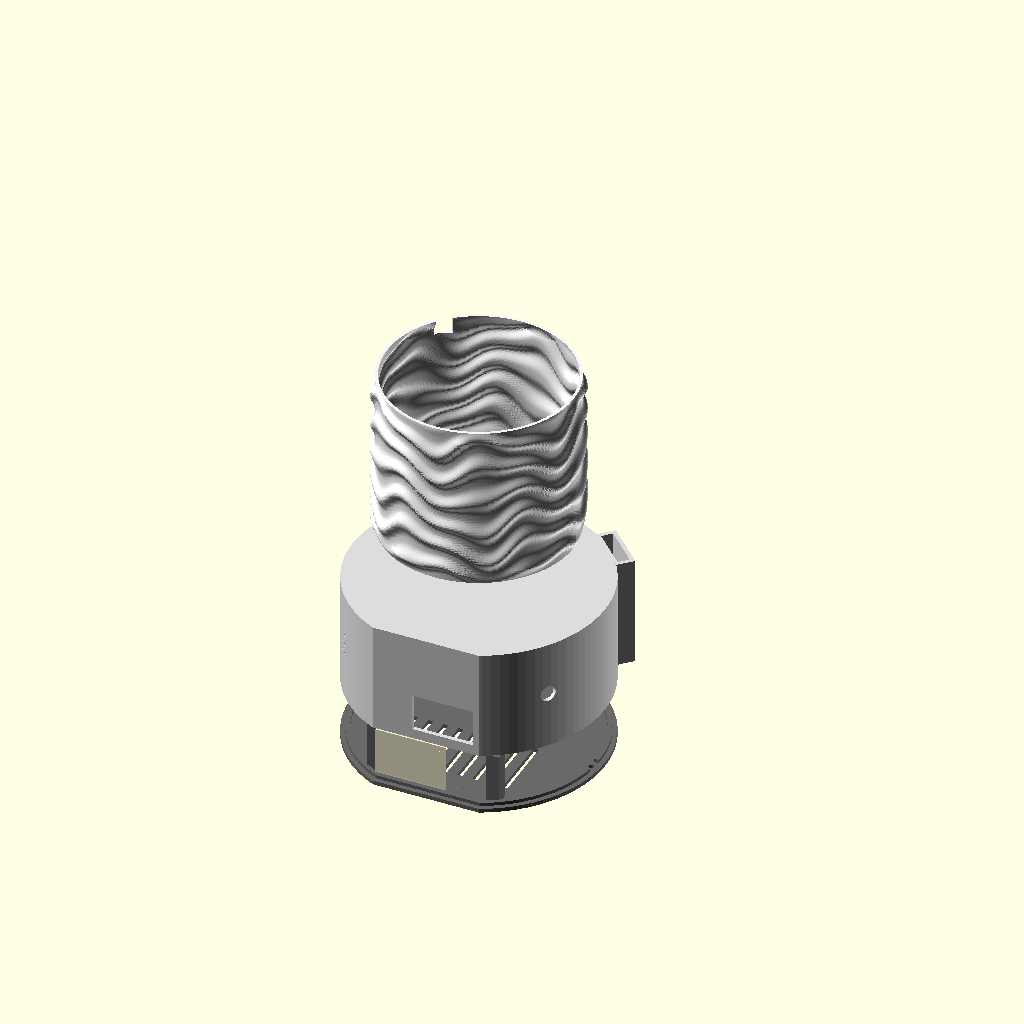
Cell 1: rendered with the file's own defaults.
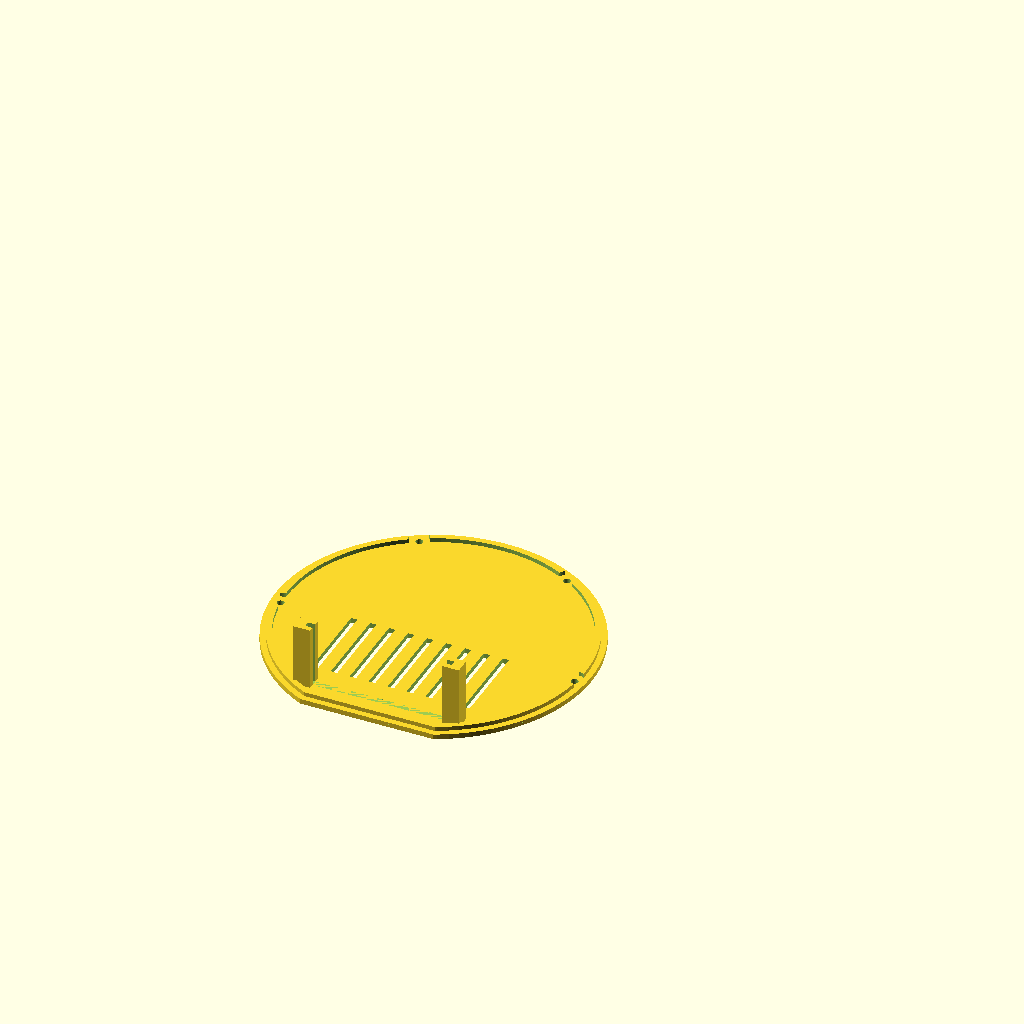
Cell 2 — part set to "bottom", the other parameters unchanged.
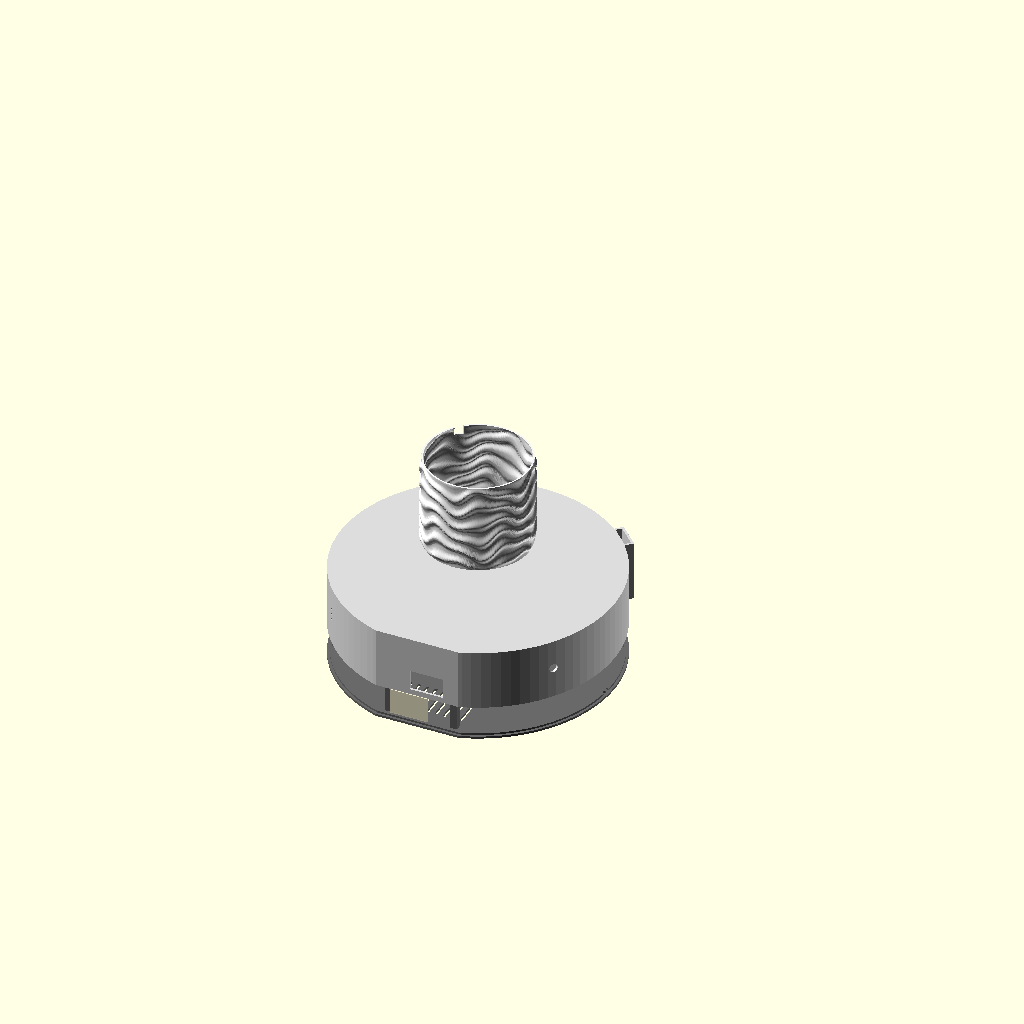
Cell 3: outer_d = 300 (everything else at default).
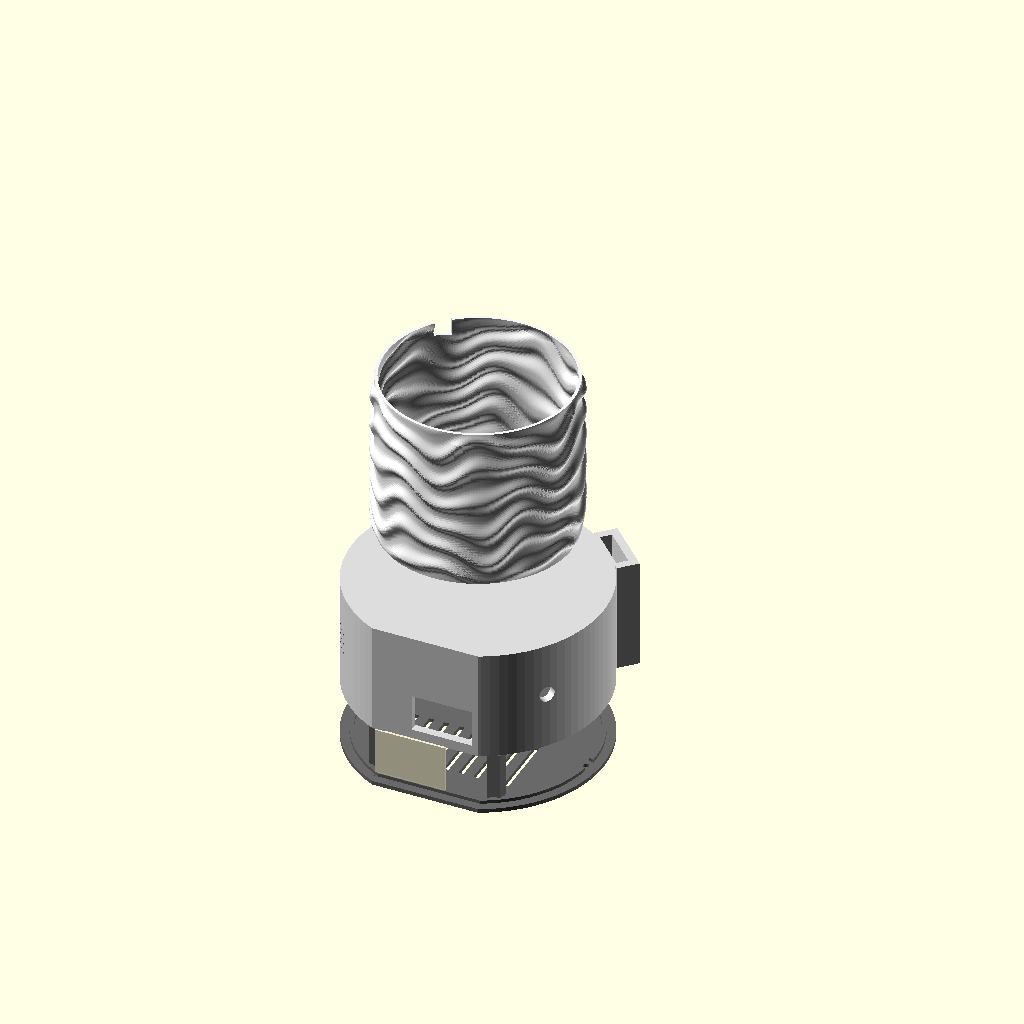
Cell 4: the same model with wall = 4.8.
The same orthographic view direction (rotation 55°, 0°, 25°; colour scheme Cornfield) for every cell, with the view re-fitted per cell, so scale and position can differ between cells.
OpenSCAD source file hardware/dawn-lamp/enclosure/dawn-planter.scad:
// Dawn planter lamp: a bedside lamp that is also a plant pot.
// Printed parts, stacked:
//   0. bottom   removable floor plate: 4 screws (M3 x 10, self-tapping) into
//               posts in the base, air slots under the board, and the two
//               slotted posts that hold the UNO Q upright. Wire everything on
//               the bench, then slide plate + board up into the base.
//   1. base     electronics shell, printed UPSIDE DOWN (flat top on the bed):
//               matrix window in the flat front, Modulino Knob front-right and
//               Buzzer front-left on screw posts, an outside vented pocket for
//               the Modulino Thermo (so it reads the room, not the board),
//               USB-C power slot with a zip-tie point, vents. Closed top plate.
//   2. sleeve   a thin wavy cachepot (ocean waves, even wall) that stands on
//               the base and catches the pot's drainage water in its floor.
//               A notch at the back of its rim lets the soil-sensor lead out; the
//               lead runs down the outside into a hole in the base's back wall.
//   3. pot      NOT PRINTED by default: use the plastic nursery pot the plant
//               comes in (up to 10.5 cm across the rim, about 9 cm tall). It stands
//               on four feet in the sleeve's floor, clear of the drained water.
//               The printed pot module is kept below in case it's wanted.
//   4. window   a thin plate that presses into the front window. Print it white
//               or translucent: the LED matrix glows through it as Dawn's light.
// (Fast version, 14 Nov: the double-walled sleeve, light ring and pins were cut
// to save print hours.)
//
// WATER SAFETY: water drains from the pot into the sleeve's floor, which sits on
// the base's closed top plate. Printed plastic can seep along layer lines, so
// print the sleeve with 4 perimeters and 6 bottom layers (PETG if the lab has it)
// and test it with water BEFORE the electronics go in. Water little and often:
// the floor holds about well_volume_ml() below the pot's feet.
//
// Export: set `part` below, render (F6), File > Export > STL. One STL per part;
// each part is already oriented for printing.
// Slice: base and bottom can use 0.28 mm layers and 3 perimeters (fast); sleeve
// and pot 0.2 mm, sleeve as above, pot 2 perimeters. 10 % infill. No supports
// needed: the base prints upside down so its big top plate lies on the bed,
// the other roofs are short bridges or 45-degree chamfers, and the pot's taper
// is gentle. Check the slicer preview.
// Assembly without measuring: the Knob and Buzzer go on with double-sided foam tape
// plus a ring of hot glue round each board; the UNO Q's slots are loose, so wedge
// them with a strip of tape. Wiring: give the soil sensor a plug near the pot rim and some spare cable, so
// the pot lifts out for watering without pulling on the board. Stick four
// rubber or felt feet under the bottom plate. Measure your board and knob before printing (values marked verify).

/* [What to export] */
part = "all"; // [all, bottom, base, sleeve, pot, window]

/* [Overall] */
outer_d  = 150;   // outside diameter of base and sleeve (mm)
wall     = 2.4;   // wall thickness
flat_cut = 7;     // the front is flattened by this much so the Knob sits flat
$fn      = 96;

/* [Printed pot] */
pot_top_d   = 105;  // outside diameter at the rim
pot_bottom_d = 84;  // outside diameter at the floor (taper makes it lift out easily)
pot_h       = 88;   // height without feet
pot_wall    = 1.6;
pot_floor   = 2.4;
pot_feet_h  = 6;    // the pot stands this high above the well floor
drain_d     = 6;    // drainage holes in the pot floor
pot_gap     = 2;    // clearance between pot rim and sleeve

/* [Base: electronics] */
base_h     = 66;    // floor to the top of the closed plate (tall enough for the upright board)
floor_t    = 2.4;
top_t      = 2.4;   // closed plate between electronics and plant
fit        = 0.35;  // clearance for press fits; raise if they are tight
screw_angles = [-5, 60, 120, 185]; // bottom-plate screw posts, clear of the window, knob and buzzer
// UNO Q sizes from Arduino's datasheet ABX00162/ABX00173, section 12 (Mechanical Information):
// 68.58 x 53.34 mm, top-side parts up to about 8.5 mm (headers), bottom-side parts under 2 mm.
// The board stands on its long edge, components and LED matrix facing the window, with the
// matrix's edge DOWN (the matrix sits about 5-21 mm from that edge, 31-59 mm from the USB-C end)
// and the USB-C end on the left as seen from the front.
board_w    = 68.58;
board_d    = 53.34; // stands upright, so this is its height
board_t    = 1.6;   // PCB thickness is not in the datasheet; 1.6 mm is standard
board_gap  = 10;    // from the inside of the front wall to the board's face (room for headers)
slot_w     = 2.8;   // rail slot for the board edge: loose on purpose (thickness unmeasured); wedge with tape
window_w   = 36;    // front window over the LED matrix (8 x 13 LEDs, about 27 x 16 mm on the board)
window_h   = 22;
window_x   = 10;    // the matrix is right of the board's centre (seen from the front)
window_z   = 6;     // bottom of the window above the base's bottom
knob_hole  = 9.5;   // generous: clears a 6 mm shaft or a threaded collar up to about 9 mm; the Knob is hot-glued or foam-taped behind it
// was 7.5;   // Modulino Knob (ABX00107): Bourns PEC11J encoder, 6 mm shaft in this family (check the nut/bushing)
knob_angle = -35;   // front-right, on the curved wall (front is -90)
knob_z     = 34;    // shaft height above the base's bottom
knob_standoff = 7;  // board-to-wall distance so the encoder body fits (hold it up and check)
buzzer_standoff = 4;
modulino_holes = [[-16, -8], [-16, 8], [16, -8], [16, 8]]; // 32 x 16 mm hole pattern (datasheet), board long side horizontal
buzzer_angle = -145; // front-left
thermo_angle = 45;  // back-right, outside pocket
thermo_w = 26; thermo_h = 42; thermo_t = 7;   // Modulino Thermo: 41 x 25.36 x 1.6 mm (datasheet ABX00103, 6.1); Qwiic on the short edges
usb_w = 14; usb_h = 9; usb_z = 10; // power cable slot in the back wall

/* [Sleeve: thin wavy cachepot] */
sleeve_wall  = 1.8;   // 4 perimeters of a 0.45 mm line
sleeve_floor = 2.4;
// Ocean waves on the sleeve: horizontal swells that roll round the pot and rise and
// fall like a sea surface. The whole wall follows them, so its thickness stays even.
wave_a     = 2.6;     // how far a crest stands out (mm)
wave_band  = 17;      // height of one swell, crest to crest (mm)
wave_roll  = 5;       // how many times each swell rises and falls going round
wave_swing = 6;       // how far each crest rises and falls (mm)
wave_res_a = 240;     // mesh detail round
wave_res_z = 110;     // mesh detail up
cable_d  = 10;        // soil-sensor lead into the base's back wall (fits a 3-pin JST plug)

pot_cavity_d = pot_top_d + 2 * pot_gap;
sleeve_r     = pot_cavity_d / 2 + sleeve_wall;      // outside radius between wave crests
sleeve_h     = sleeve_floor + pot_feet_h + pot_h + 2;  // pot rim sits 2 mm below the top
cable_angle  = 135;                              // back-left, away from the knob (front is -Y)

// Water the well holds below the pot's feet (ml), for the print notes.
function well_volume_ml() = 3.14159 * pow(pot_cavity_d / 2, 2) * pot_feet_h / 1000;
echo(str("Well holds about ", round(well_volume_ml()), " ml below the pot's feet; sleeve height ", sleeve_h, " mm"));


module ring(d_out, d_in, h) {
  difference() { cylinder(d = d_out, h = h); translate([0, 0, -0.1]) cylinder(d = d_in, h = h + 0.2); }
}

// A disc of diameter d, flattened at the front by `cut` from the outer circle.
module flat_disc(d, cut, h) {
  intersection() {
    cylinder(d = d, h = h);
    translate([-outer_d, -outer_d / 2 + cut, 0]) cube([2 * outer_d, 2 * outer_d, h]);
  }
}

// Radius of the sleeve's outside at angle a and height z. Each swell has a gentle back
// and a fuller crest (the power of 1.6), and the crest line itself rolls up and down;
// neighbouring swells are shifted so the pattern reads as a moving sea, not stripes.
function sea_r(a, z, r0) =
  let(drift = z / wave_band,  // a smooth phase drift up the sleeve, so swells don't line up
      crest = z + wave_swing * sin(wave_roll * a + 40 * drift) + 0.35 * wave_swing * sin(2 * wave_roll * a - 25 * drift),
      u = (1 + sin(360 * crest / wave_band)) / 2)
  r0 + wave_a * pow(u, 1.6) * min(1, z / 6, (sleeve_h - z) / 6);  // fades out at top and bottom edges

module sea_shell(r0, z0 = 0) {
  na = wave_res_a; nz = wave_res_z;
  pts = concat(
    [for (i = [0 : nz]) for (j = [0 : na - 1])
      let(z = z0 + (sleeve_h + 1 - z0) * i / nz, a = 360 * j / na, r = sea_r(a, min(z, sleeve_h), r0)) [r * cos(a), r * sin(a), z]],
    [[0, 0, z0], [0, 0, sleeve_h + 1]]);
  bc = (nz + 1) * na; tc = bc + 1;
  faces = concat(
    [for (i = [0 : nz - 1]) for (j = [0 : na - 1])
      let(j2 = (j + 1) % na) [i * na + j, (i + 1) * na + j, (i + 1) * na + j2, i * na + j2]],
    [for (j = [0 : na - 1]) [bc, j, (j + 1) % na]],
    [for (j = [0 : na - 1]) [tc, nz * na + (j + 1) % na, nz * na + j]]);
  polyhedron(points = pts, faces = faces, convexity = 6);
}


board_y = -outer_d / 2 + flat_cut + wall + board_gap;  // front face of the upright board

// radial hole through the round wall at an angle
module radial_hole(angle, z, d) {
  rotate([0, 0, angle]) translate([outer_d / 2 - wall - 2, 0, z]) rotate([0, 90, 0]) cylinder(d = d, h = wall + 4);
}

// vented pocket on the outside wall; the Thermo slides in from the top, sensor facing out
module thermo_pocket(solid) {
  rotate([0, 0, thermo_angle]) translate([outer_d / 2 - 1.5, 0, 0]) { // full height, so it prints without supports
    if (solid) difference() {
      translate([0, -(thermo_w + 2 * wall) / 2, 0]) cube([thermo_t + wall + 1.5, thermo_w + 2 * wall, base_h]);
      // the board's slot, open at the top; the board rests on the solid bottom 8 mm
      translate([1.5, -thermo_w / 2, 8]) cube([thermo_t, thermo_w, base_h]);
      // air slots in the outer face
      for (z = [14 : 7 : thermo_h + 2]) translate([thermo_t + 1, -thermo_w / 2 + 4, z]) cube([wall + 2, thermo_w - 8, 3]);
    }
    // Qwiic cable hole into the base, at the bottom of the pocket
    else translate([-wall - 3, -5, 8]) cube([wall + 6, 10, 7]);
  }
}

R_in = outer_d / 2 - wall;  // inside radius of the base wall

// screw posts for a Modulino on the curved wall: the board sits `st` in from the wall
module modulino_posts(angle, z, st, holes_only = false) {
  rotate([0, 0, angle]) for (h = modulino_holes) translate([R_in - st, h[0], z + h[1]]) rotate([0, 90, 0])
    if (holes_only) translate([0, 0, -1]) cylinder(d = 2.6, h = 7);
    else cylinder(d = 6, h = st);
}

// vertical screw post for the bottom plate (full height, so no overhang when printed upside down)
module at_screw(a) { rotate([0, 0, a]) translate([R_in - 2.5, 0, 0]) children(); }

module base() {
  difference() {
    union() {
      difference() {
        union() {
          flat_disc(outer_d, flat_cut, base_h);
          thermo_pocket(true);
        }
        // electronics cavity: open at the bottom (the bottom plate closes it) up to the top plate
        translate([0, 0, -1]) flat_disc(outer_d - 2 * wall, flat_cut + wall, base_h - top_t + 1);
      }
      for (a = screw_angles) at_screw(a) cylinder(d = 8, h = base_h - top_t);
      // No screw posts for the Knob and Buzzer: their heights weren't measured, so they are
      // fixed with double-sided foam tape and hot glue instead (the encoder body rests on the wall).
      // zip-tie point beside the USB-C slot, with a 45-degree chamfer on its top end
      rotate([0, 0, 75]) translate([R_in - 5, -5, 0]) hull() {
        cube([5.5, 10, 30]);
        translate([5, 0, 0]) cube([0.5, 10, 35]);
      }
    }
    // screw holes for the bottom plate
    for (a = screw_angles) at_screw(a) translate([0, 0, -1]) cylinder(d = 2.6, h = 13);
    // zip-tie tunnel
    rotate([0, 0, 75]) translate([R_in - 3.5, -6, 18]) cube([2.5, 12, 4]);
    // matrix window through the flat front
    translate([window_x - window_w / 2, -outer_d / 2 + flat_cut - 1, window_z]) cube([window_w, wall + 2, window_h]);
    // knob shaft hole, front-right
    radial_hole(knob_angle, knob_z, knob_hole);
    // buzzer holes, front-left
    for (da = [-4, 0, 4], dz = [-6, 0, 6]) radial_hole(buzzer_angle + da, knob_z + dz, 2.2);
    // Thermo cable hole
    thermo_pocket(false);
    // USB-C power slot, back wall
    translate([-usb_w / 2, outer_d / 2 - wall - 4, usb_z]) cube([usb_w, wall + 8, usb_h]);
    // vents, back wall
    for (i = [-3:3]) translate([i * 9 - 2, outer_d / 2 - wall - 4, base_h - top_t - 22]) cube([4, wall + 8, 14]);
    // soil-sensor lead comes in high on the back-left wall
    radial_hole(cable_angle, base_h - top_t - 9, cable_d);
  }
}

module bottom() {
  difference() {
    union() {
      flat_disc(outer_d, flat_cut, floor_t);
      // lip that centres the plate in the base, notched round the screw posts
      difference() {
        translate([0, 0, floor_t]) difference() {
          flat_disc(outer_d - 2 * wall - 2 * fit, flat_cut + wall + fit, 2);
          translate([0, 0, -1]) flat_disc(outer_d - 2 * wall - 6, flat_cut + wall + 3, 4);
        }
        for (a = screw_angles) at_screw(a) cylinder(d = 9.5, h = 10);
      }
      // two slotted posts hold the board's short edges upright, face to the window. No floor
      // rail: the headers run along the bottom edge on the front face. Posts stop at 30 mm so
      // they clear the USB-C socket near the top of the left edge.
      difference() {
        for (sx = [-1, 1]) translate([sx * (board_w / 2 + 1) - 4, board_y - 3, floor_t]) cube([8, board_t + 6, 30]);
        translate([-board_w / 2 - 0.5, board_y - (slot_w - board_t) / 2, floor_t]) cube([board_w + 1, slot_w, 50]);
      }
    }
    // screw holes
    for (a = screw_angles) at_screw(a) translate([0, 0, -1]) cylinder(d = 3.4, h = floor_t + 4);
    // air slots behind the board, where the warm side is
    for (i = [-4:4]) translate([i * 9 - 1.5, board_y + 12, -1]) cube([3, 40, floor_t + 2]);
  }
}


module window() {
  // flat face on the bed, plug up; it presses into the window from inside
  translate([-(window_w + 6) / 2, -(window_h + 6) / 2, 0]) cube([window_w + 6, window_h + 6, 1]);
  translate([-(window_w - 2 * fit) / 2, -(window_h - 2 * fit) / 2, 0]) cube([window_w - 2 * fit, window_h - 2 * fit, 1 + wall]);
}

module sleeve() {
  difference() {
    intersection() {
      sea_shell(sleeve_r);
      cylinder(r = outer_d, h = sleeve_h);
    }
    // the inside follows the same waves, one wall thickness in, above the floor
    sea_shell(sleeve_r - sleeve_wall, sleeve_floor);
    // notch at the back of the rim for the soil-sensor lead
    rotate([0, 0, cable_angle]) translate([sleeve_r - 4, -5, sleeve_h - 10]) cube([10, 10, 11]);
  }
  // four feet on the floor, so the nursery pot stands clear of the drained water
  for (a = [45:90:315]) rotate([0, 0, a]) translate([28, 0, sleeve_floor - 0.1]) cylinder(d = 8, h = pot_feet_h);
}

module pot() {
  difference() {
    union() {
      translate([0, 0, pot_feet_h]) cylinder(d1 = pot_bottom_d, d2 = pot_top_d, h = pot_h);
      // four feet, so the pot stands clear of the water in the well
      for (a = [45:90:315]) rotate([0, 0, a]) translate([pot_bottom_d / 2 - 9, 0, 0]) cylinder(d = 10, h = pot_feet_h + 1);
    }
    // inside of the pot (same taper, walls pot_wall thick)
    translate([0, 0, pot_feet_h + pot_floor])
      cylinder(d1 = pot_bottom_d - 2 * pot_wall, d2 = pot_top_d - 2 * pot_wall, h = pot_h);
    // drainage: one centre hole and a ring of five
    translate([0, 0, -1]) cylinder(d = drain_d, h = pot_feet_h + pot_floor + 2);
    for (a = [0:72:288]) rotate([0, 0, a + 18]) translate([pot_bottom_d / 4, 0, -1]) cylinder(d = drain_d, h = pot_feet_h + pot_floor + 2);
    // rim notch for the soil sensor lead
    rotate([0, 0, cable_angle]) translate([pot_top_d / 2 - 6, -4, pot_feet_h + pot_h - 10]) cube([10, 8, 11]);
  }
}


if (part == "base") translate([0, 0, base_h]) rotate([180, 0, 0]) base(); // upside down: flat top on the bed
else if (part == "bottom") bottom();
else if (part == "sleeve") sleeve();
else if (part == "pot") pot();
else if (part == "window") window();
else if (part == "all") {  // exploded view
  color("DimGray") translate([0, 0, -floor_t - 35]) bottom();
  color("Gainsboro") base();
  color([1, 0.97, 0.85], 0.9) translate([window_x, -outer_d / 2 + flat_cut - 1 - 40, window_z + window_h / 2]) rotate([-90, 0, 0]) window();
  color("WhiteSmoke") translate([0, 0, base_h + 35]) sleeve();
}
Customizer parameters (derived from the source; name, type, default, range or options):
part: string, default "all", options "all", "bottom", "base", "sleeve", "pot", "window"
outer_d: number, default 150
wall: number, default 2.4
flat_cut: number, default 7
pot_top_d: number, default 105
pot_bottom_d: number, default 84
pot_h: number, default 88
pot_wall: number, default 1.6
pot_floor: number, default 2.4
pot_feet_h: number, default 6
drain_d: number, default 6
pot_gap: number, default 2
base_h: number, default 66
floor_t: number, default 2.4
top_t: number, default 2.4
fit: number, default 0.35
screw_angles: vector, default [-5, 60, 120, 185]
board_w: number, default 68.58
board_d: number, default 53.34
board_t: number, default 1.6
board_gap: number, default 10
slot_w: number, default 2.8
window_w: number, default 36
window_h: number, default 22
window_x: number, default 10
window_z: number, default 6
knob_hole: number, default 9.5
knob_angle: number, default -35
knob_z: number, default 34
knob_standoff: number, default 7
buzzer_standoff: number, default 4
buzzer_angle: number, default -145
thermo_angle: number, default 45
sleeve_wall: number, default 1.8
sleeve_floor: number, default 2.4
wave_a: number, default 2.6
wave_band: number, default 17
wave_roll: number, default 5
wave_swing: number, default 6
wave_res_a: number, default 240
wave_res_z: number, default 110
cable_d: number, default 10
cable_angle: number, default 135
